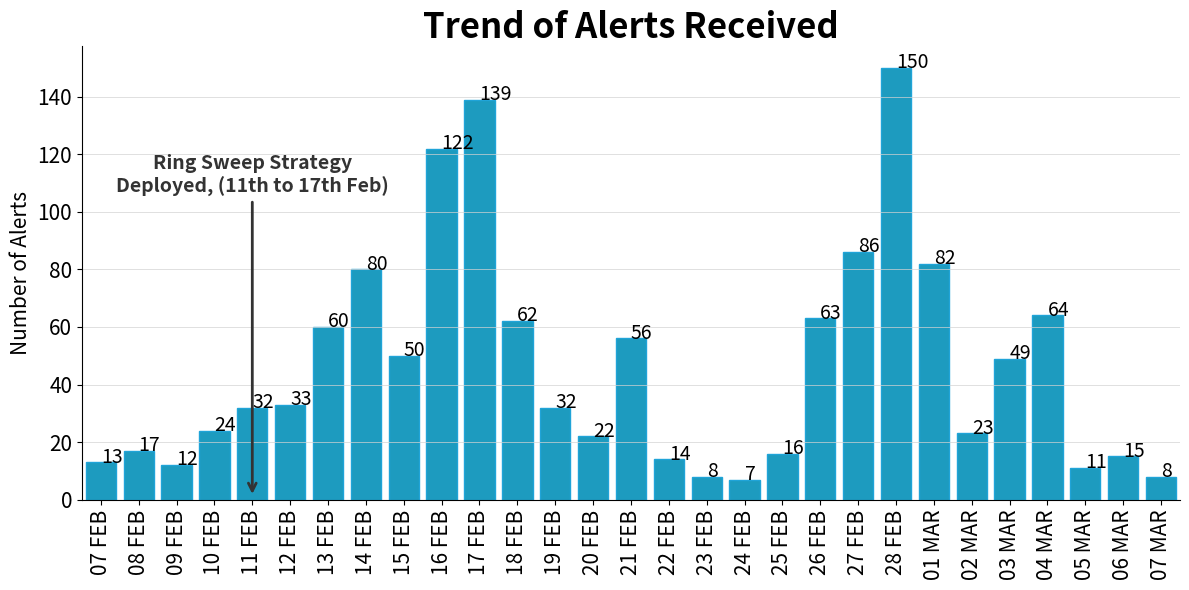

Here is the Python script that generated this plot:
import matplotlib.pyplot as plt
import pandas as pd
from matplotlib.ticker import MaxNLocator

# Define the dates and corresponding number of alerts
data2 = {
    "Date": [
        "2025-02-07", "2025-02-08",
        "2025-02-09", "2025-02-10", "2025-02-11", "2025-02-12", "2025-02-13",
        "2025-02-14", "2025-02-15", "2025-02-16", "2025-02-17", "2025-02-18", "2025-02-19", "2025-02-20",
        "2025-02-21", "2025-02-22", "2025-02-23", "2025-02-24", "2025-02-25", "2025-02-26", "2025-02-27",
        "2025-02-28", "2025-03-01", "2025-03-02", "2025-03-03", "2025-03-04", "2025-03-05", "2025-03-06", "2025-03-07"
    ],
    "Alerts": [13, 17,
               12, 24, 32, 33, 60,
               80, 50, 122, 139, 62, 32, 22,
               56, 14, 8, 7, 16, 63, 86,
               150, 82, 23, 49, 64, 11, 15, 8]
}

# Create DataFrame and convert Date column to datetime format
df = pd.DataFrame(data2)
df["Date"] = pd.to_datetime(df["Date"])

# Format x-axis labels
df["DateFormatted"] = df["Date"].dt.strftime("%d %b").str.upper()

# Get the first and last dates for proper limits
first_alert_date = df["DateFormatted"].iloc[0]  # Ensure first date is included
last_alert_date = df["DateFormatted"].iloc[-1]  # Ensure last date is included

# Create the plot
fig, ax = plt.subplots(figsize=(12, 6))

# Plot the bar chart for alerts
bars = ax.bar(
    df["DateFormatted"], df["Alerts"],
    color="#1d9bbf", edgecolor="#20a4d8", width=0.8, label="Daily Alerts"
)

# Add data labels
for bar in bars:
    height = bar.get_height()
    if height > 0:  # Only label non-zero bars
        ax.text(
            bar.get_x() + bar.get_width() / 2,  # Center horizontally
            height - 0.1,  # Slightly below the top of the bar
            f"{int(height)}", fontsize=14, zorder=20,# Convert to integer
            #ha="center", va="top", fontsize=12, color="gold", fontweight="bold"
        )

# Adjust x-axis limits to fully include first and last bars
ax.set_xlim(-0.5, len(df["DateFormatted"]) - 0.5)  # Expands space to avoid cutoff

# Find the index of the date "11 FEB"
annotation_x_pos = df[df["DateFormatted"] == "11 FEB"].index[0]  # Get the index of "11 FEB"

# Annotate a key event BELOW the x-axis
ax.annotate(
    "Ring Sweep Strategy\nDeployed, (11th to 17th Feb)",
    xy=(annotation_x_pos, 1),  # Point on the bar (or x-axis) for "11 FEB"
    xytext=(annotation_x_pos, 120),  # Place the annotation text above
    arrowprops=dict(arrowstyle="->", color="#333333", lw=2),  # Customize the arrow
    fontsize=14, fontweight="bold", color="#333333",
    ha="center", va="top"
)

# Customize the plot appearance
ax.set_facecolor("white")
fig.patch.set_facecolor("white")
ax.spines["top"].set_visible(False)
ax.spines["right"].set_visible(False)
ax.spines["left"].set_linewidth(0.8)
ax.spines["bottom"].set_linewidth(0.8)
ax.grid(axis="y", linestyle="-", linewidth=0.5, color="lightgrey")

# Title, labels, and legend
ax.set_title("Trend of Alerts Received", fontsize=25, fontweight="bold")
ax.set_xlabel("", fontsize=15)
ax.set_ylabel("Number of Alerts", fontsize=15)

# Format x-axis and y-axis
plt.xticks(rotation=90, fontsize=15)
plt.yticks(fontsize=15)
ax.yaxis.set_major_locator(MaxNLocator(integer=True))

plt.tight_layout()
plt.show()
